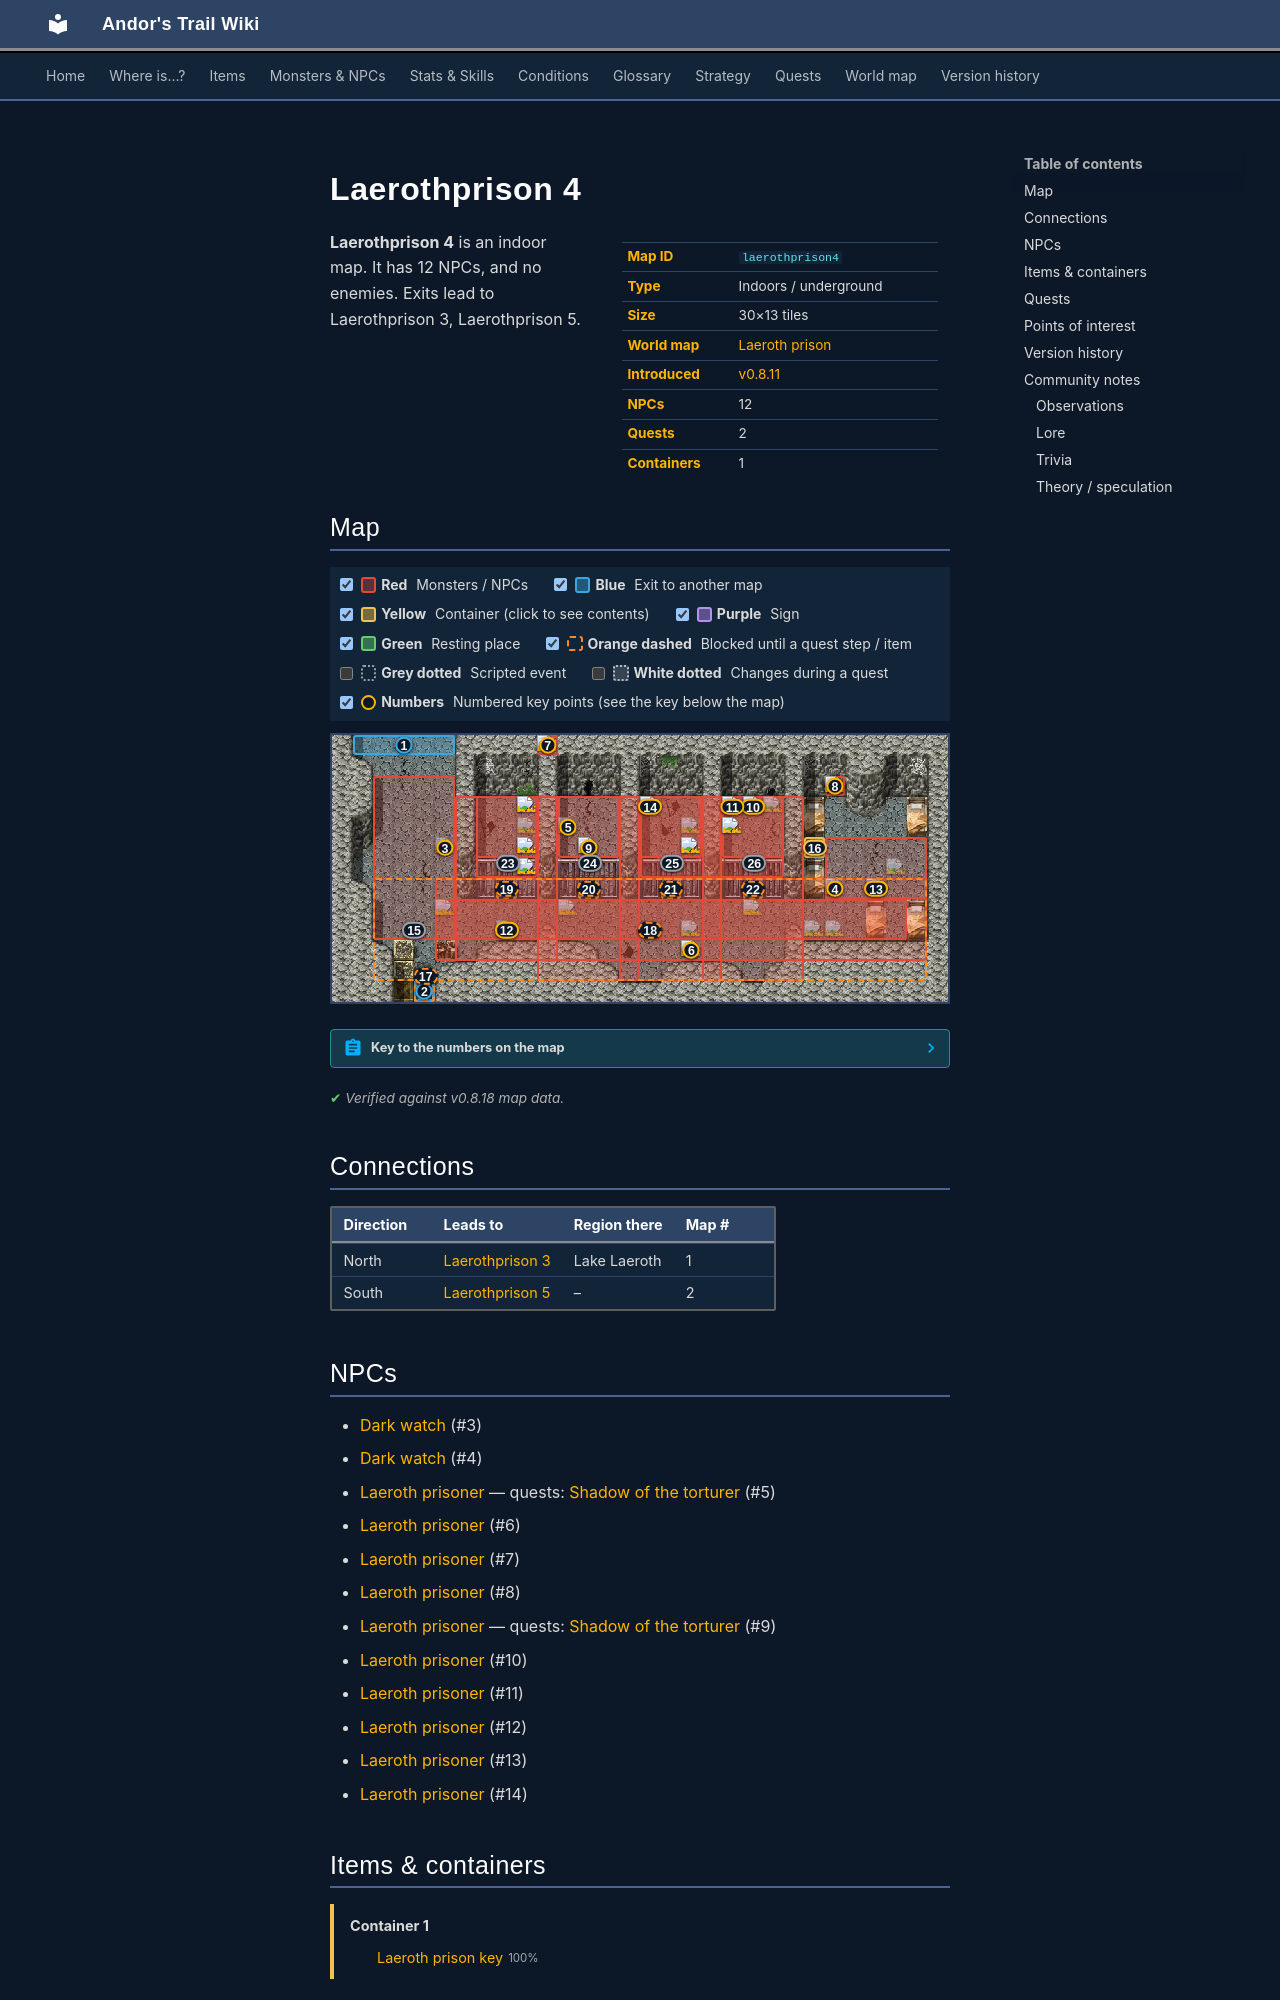

repository: asdfghjkl628/Andor-s-Trail-Wikiiii · page: maps/laerothprison4/index.html · generator: mkdocs

---
description: "Laerothprison 4 is an indoor location in Andor's Trail. NPCs: Dark watch, Dark watch, Laeroth prisoner, Laeroth prisoner, Laeroth prisoner. Exits to Laerothprison 3, Laerothprison 5."
---

# Laerothprison 4

<div class="infobox" markdown>

| | |
|---|---|
| **Map ID** | `laerothprison4` |
| **Type** | Indoors / underground |
| **Size** | 30×13 tiles |
| **World map** | [Laeroth prison](index.md) |
| **Introduced** | [v0.8.11](../versions/0.8.11.md) |
| **NPCs** | 12 |
| **Quests** | 2 |
| **Containers** | 1 |

</div>

**Laerothprison 4** is an indoor map. It has 12 NPCs, and no enemies. Exits lead to Laerothprison 3, Laerothprison 5.
